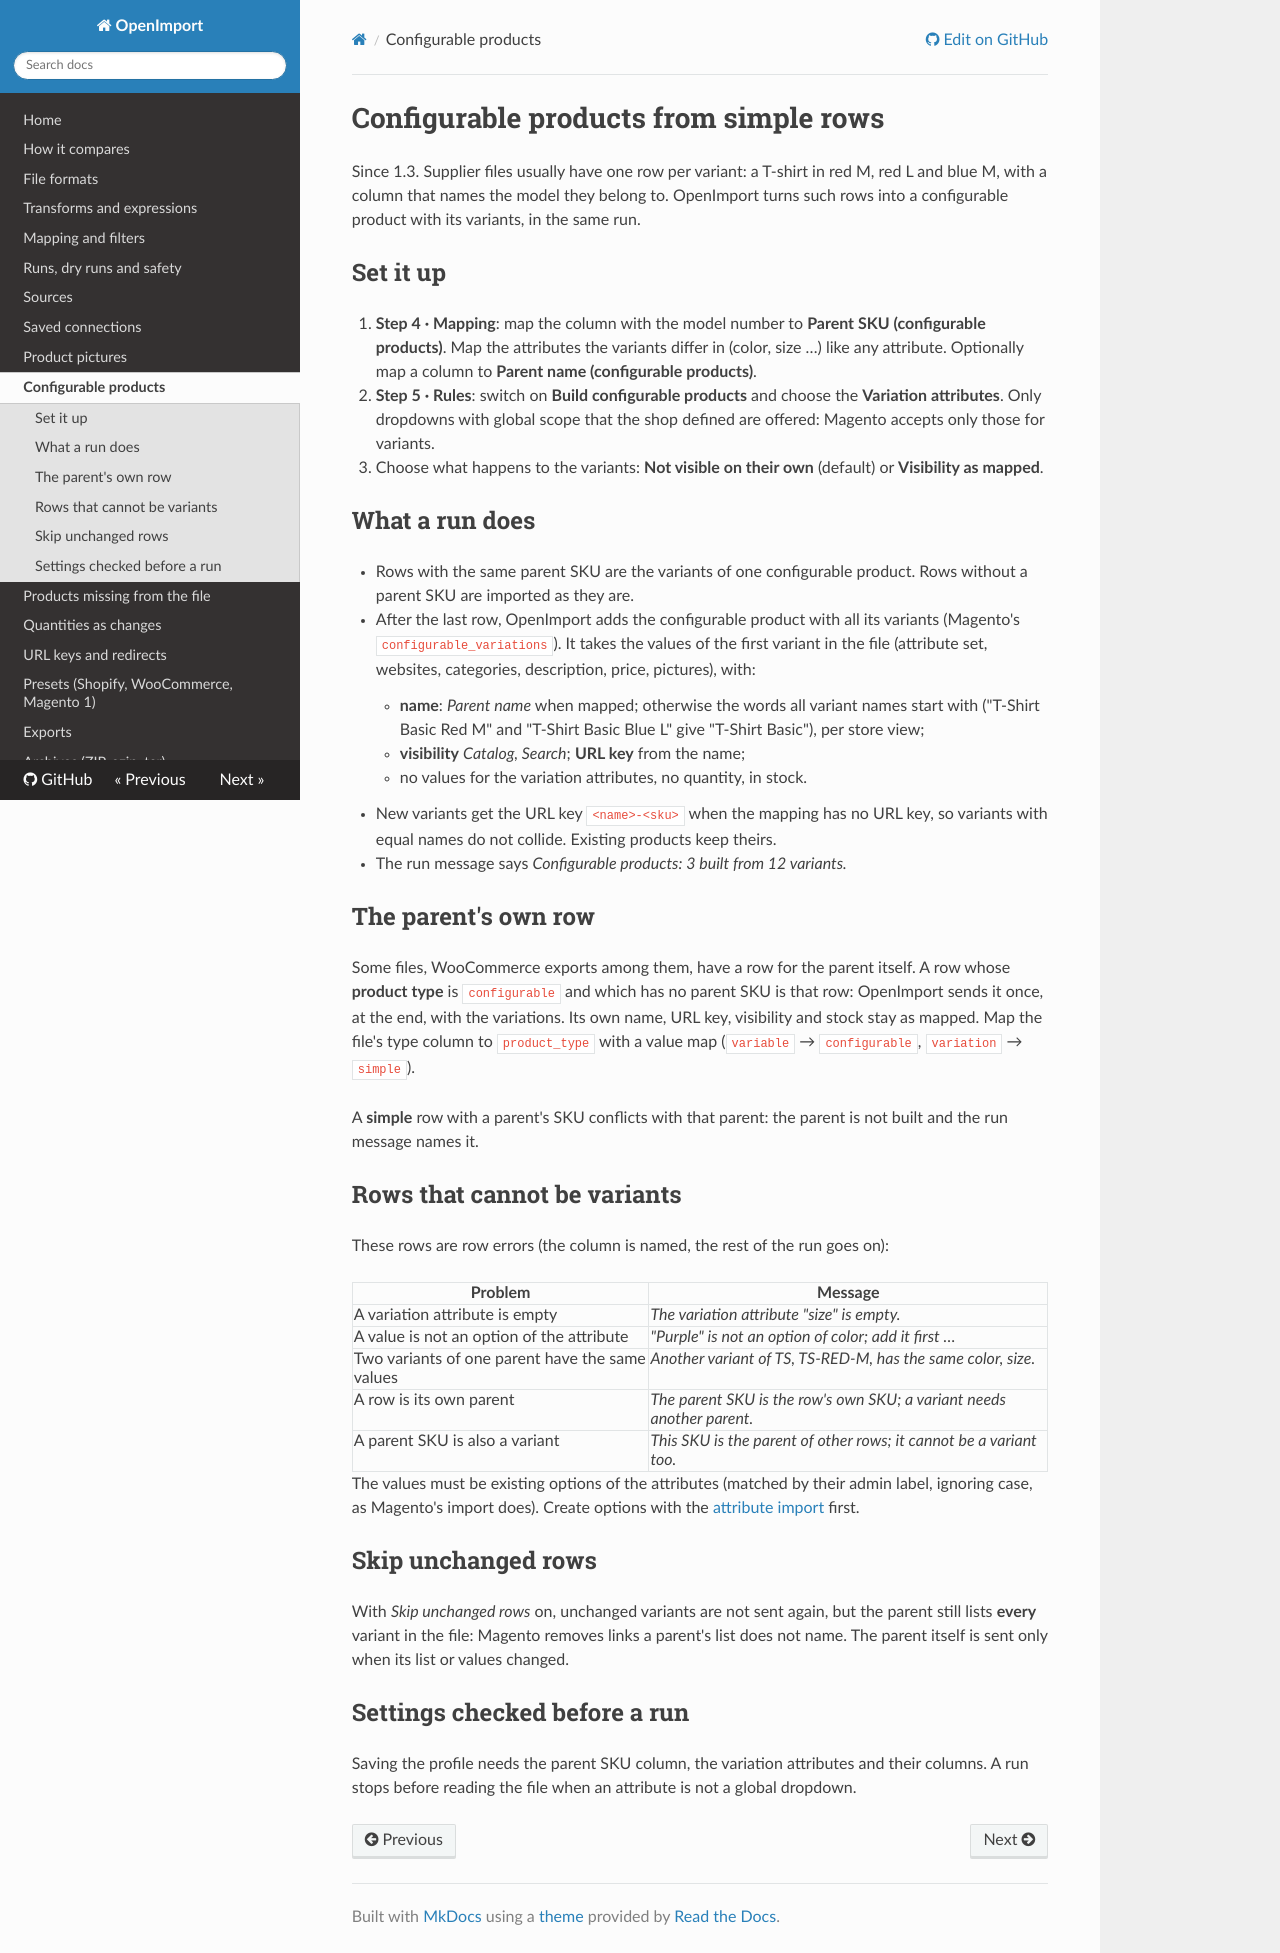

repository: iranimij/openimport · page: configurable/index.html · generator: mkdocs

# Configurable products from simple rows

Since 1.3. Supplier files usually have one row per variant: a T-shirt in red M, red L and blue M, with a column that
names the model they belong to. OpenImport turns such rows into a configurable product with its variants, in the
same run.

## Set it up

1. **Step 4 · Mapping**: map the column with the model number to **Parent SKU (configurable products)**. Map the
   attributes the variants differ in (color, size …) like any attribute. Optionally map a column to **Parent name
   (configurable products)**.
2. **Step 5 · Rules**: switch on **Build configurable products** and choose the **Variation attributes**. Only
   dropdowns with global scope that the shop defined are offered: Magento accepts only those for variants.
3. Choose what happens to the variants: **Not visible on their own** (default) or **Visibility as mapped**.

## What a run does

- Rows with the same parent SKU are the variants of one configurable product. Rows without a parent SKU are imported
  as they are.
- After the last row, OpenImport adds the configurable product with all its variants (Magento's
  `configurable_variations`). It takes the values of the first variant in the file (attribute set, websites,
  categories, description, price, pictures), with:
    - **name**: *Parent name* when mapped; otherwise the words all variant names start with ("T-Shirt Basic Red M"
      and "T-Shirt Basic Blue L" give "T-Shirt Basic"), per store view;
    - **visibility** *Catalog, Search*; **URL key** from the name;
    - no values for the variation attributes, no quantity, in stock.
- New variants get the URL key `<name>-<sku>` when the mapping has no URL key, so variants with equal names do not
  collide. Existing products keep theirs.
- The run message says *Configurable products: 3 built from 12 variants.*

## The parent's own row

Some files, WooCommerce exports among them, have a row for the parent itself. A row whose **product type** is
`configurable` and which has no parent SKU is that row: OpenImport sends it once, at the end, with the variations.
Its own name, URL key, visibility and stock stay as mapped. Map the file's type column to `product_type` with a
value map (`variable` → `configurable`, `variation` → `simple`).

A **simple** row with a parent's SKU conflicts with that parent: the parent is not built and the run message names
it.

## Rows that cannot be variants

These rows are row errors (the column is named, the rest of the run goes on):

| Problem | Message |
|---|---|
| A variation attribute is empty | *The variation attribute "size" is empty.* |
| A value is not an option of the attribute | *"Purple" is not an option of color; add it first …* |
| Two variants of one parent have the same values | *Another variant of TS, TS-RED-M, has the same color, size.* |
| A row is its own parent | *The parent SKU is the row's own SKU; a variant needs another parent.* |
| A parent SKU is also a variant | *This SKU is the parent of other rows; it cannot be a variant too.* |

The values must be existing options of the attributes (matched by their admin label, ignoring case, as Magento's
import does). Create options with the [attribute import](attributes.md) first.

## Skip unchanged rows

With *Skip unchanged rows* on, unchanged variants are not sent again, but the parent still lists **every** variant
in the file: Magento removes links a parent's list does not name. The parent itself is sent only when its list or
values changed.

## Settings checked before a run

Saving the profile needs the parent SKU column, the variation attributes and their columns. A run stops before
reading the file when an attribute is not a global dropdown.
